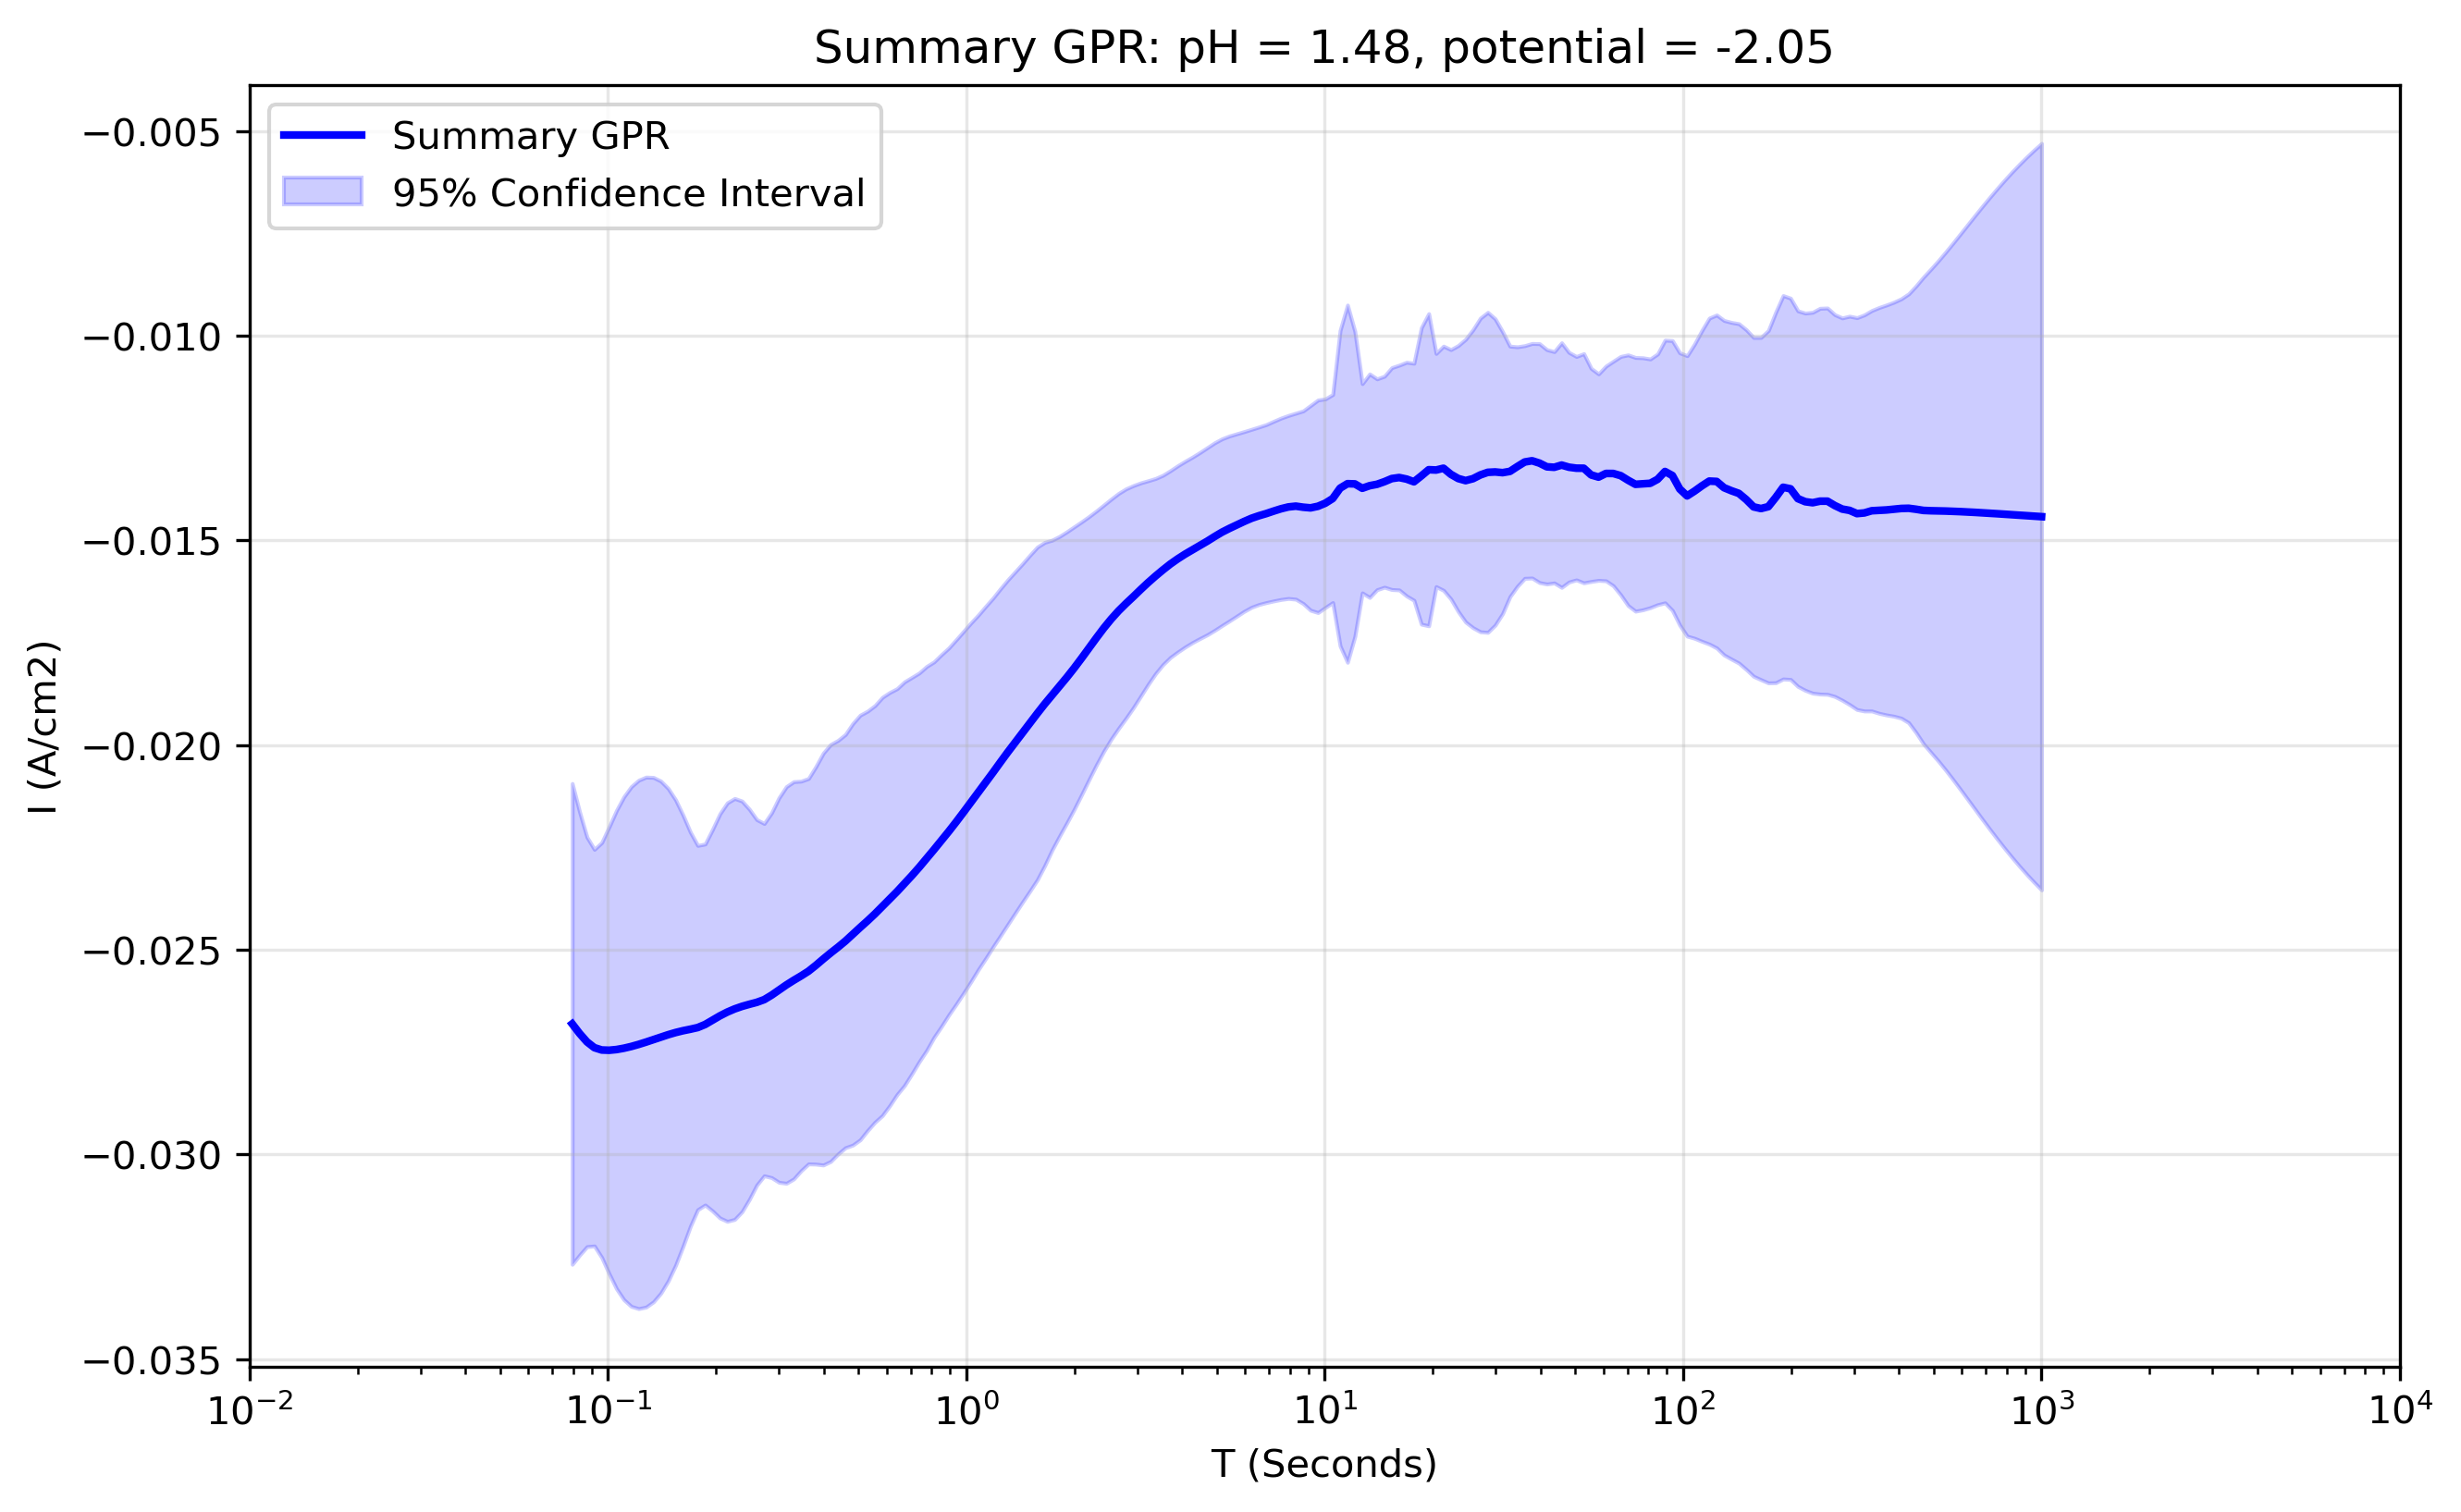

Data behind this chart, as committed beside it:
x_transformed, x_real, y_real, y_normalised, Std_real, Upper_CI_real, Lower_CI_real, Std_normalised, Upper_CI_normalised, Lower_CI_normalised
-1.1, 0.07943, -0.02681, 1.906, 0.002996, -0.02094, -0.03268, 1.933, 0.02647, -0.08009
-1.079, 0.08329, -0.02704, 1.923, 0.002761, -0.02163, -0.03245, 1.95, 0.02671, -0.08079
-1.059, 0.08734, -0.02725, 1.937, 0.002552, -0.02225, -0.03225, 1.965, 0.02691, -0.0814
-1.038, 0.09158, -0.02739, 1.947, 0.002471, -0.02255, -0.03223, 1.975, 0.02705, -0.08183
-1.018, 0.09603, -0.02745, 1.952, 0.002586, -0.02238, -0.03251, 1.979, 0.0271, -0.082
-0.997, 0.1007, -0.02745, 1.952, 0.002785, -0.02199, -0.03291, 1.979, 0.02711, -0.08202
-0.9764, 0.1056, -0.02744, 1.951, 0.002981, -0.02159, -0.03328, 1.978, 0.02709, -0.08196
-0.9558, 0.1107, -0.0274, 1.948, 0.003134, -0.02126, -0.03355, 1.976, 0.02706, -0.08187
-0.9352, 0.1161, -0.02736, 1.945, 0.003239, -0.02101, -0.03371, 1.973, 0.02702, -0.08174
-0.9146, 0.1217, -0.02731, 1.942, 0.003293, -0.02086, -0.03376, 1.969, 0.02697, -0.08159
-0.894, 0.1277, -0.02725, 1.938, 0.003302, -0.02078, -0.03373, 1.965, 0.02691, -0.08142
-0.8734, 0.1339, -0.02719, 1.934, 0.003268, -0.02079, -0.0336, 1.961, 0.02685, -0.08124
-0.8528, 0.1404, -0.02713, 1.929, 0.003191, -0.02088, -0.03339, 1.956, 0.02679, -0.08106
-0.8322, 0.1472, -0.02707, 1.925, 0.003068, -0.02106, -0.03309, 1.952, 0.02674, -0.08088
-0.8116, 0.1543, -0.02702, 1.921, 0.0029, -0.02134, -0.0327, 1.948, 0.02668, -0.08072
-0.791, 0.1618, -0.02698, 1.918, 0.002688, -0.02171, -0.03224, 1.945, 0.02664, -0.08059
-0.7704, 0.1697, -0.02694, 1.915, 0.002457, -0.02212, -0.03175, 1.942, 0.0266, -0.08048
-0.7497, 0.1779, -0.0269, 1.913, 0.00227, -0.02245, -0.03135, 1.939, 0.02656, -0.08036
-0.7291, 0.1866, -0.02682, 1.907, 0.002249, -0.02241, -0.03123, 1.934, 0.02649, -0.08014
-0.7085, 0.1956, -0.02672, 1.9, 0.002377, -0.02206, -0.03138, 1.926, 0.02638, -0.07982
-0.6879, 0.2051, -0.02661, 1.892, 0.002518, -0.02168, -0.03155, 1.919, 0.02628, -0.07951
-0.6673, 0.2151, -0.02652, 1.886, 0.002608, -0.02141, -0.03163, 1.912, 0.02619, -0.07923
-0.6467, 0.2256, -0.02644, 1.88, 0.002623, -0.0213, -0.03158, 1.907, 0.02611, -0.079
-0.6261, 0.2365, -0.02638, 1.876, 0.002558, -0.02137, -0.0314, 1.902, 0.02605, -0.07881
-0.6055, 0.248, -0.02633, 1.872, 0.00243, -0.02157, -0.03109, 1.898, 0.026, -0.07866
-0.5849, 0.2601, -0.02628, 1.869, 0.002277, -0.02182, -0.03074, 1.895, 0.02595, -0.07852
-0.5643, 0.2727, -0.02622, 1.864, 0.002195, -0.02191, -0.03052, 1.89, 0.02589, -0.07832
-0.5437, 0.2859, -0.02611, 1.856, 0.002273, -0.02165, -0.03056, 1.882, 0.02578, -0.078
-0.5231, 0.2998, -0.02598, 1.847, 0.002396, -0.02128, -0.03068, 1.873, 0.02566, -0.07762
-0.5025, 0.3144, -0.02586, 1.839, 0.002472, -0.02101, -0.0307, 1.864, 0.02554, -0.07725
-0.4819, 0.3297, -0.02574, 1.83, 0.002475, -0.02089, -0.0306, 1.856, 0.02542, -0.07691
-0.4613, 0.3457, -0.02564, 1.823, 0.002427, -0.02088, -0.03039, 1.849, 0.02532, -0.07659
-0.4407, 0.3625, -0.02552, 1.815, 0.002401, -0.02081, -0.03023, 1.84, 0.0252, -0.07625
-0.4201, 0.3801, -0.02538, 1.805, 0.002477, -0.02052, -0.03023, 1.83, 0.02506, -0.07582
-0.3995, 0.3986, -0.02522, 1.794, 0.002567, -0.02019, -0.03025, 1.819, 0.02491, -0.07536
-0.3789, 0.4179, -0.02508, 1.783, 0.002598, -0.01998, -0.03017, 1.808, 0.02476, -0.07492
-0.3583, 0.4382, -0.02493, 1.773, 0.002577, -0.01988, -0.02999, 1.798, 0.02462, -0.07449
-0.3377, 0.4595, -0.02479, 1.762, 0.002575, -0.01974, -0.02983, 1.787, 0.02448, -0.07405
-0.3171, 0.4819, -0.02462, 1.751, 0.002627, -0.01947, -0.02977, 1.775, 0.02431, -0.07355
-0.2965, 0.5053, -0.02445, 1.739, 0.002646, -0.01927, -0.02964, 1.763, 0.02415, -0.07306
-0.2759, 0.5298, -0.02429, 1.727, 0.002613, -0.01917, -0.02941, 1.752, 0.02399, -0.07257
-0.2553, 0.5556, -0.02412, 1.715, 0.002596, -0.01903, -0.02921, 1.739, 0.02382, -0.07206
-0.2347, 0.5825, -0.02394, 1.702, 0.002606, -0.01883, -0.02905, 1.726, 0.02364, -0.07152
-0.2141, 0.6108, -0.02376, 1.689, 0.002574, -0.01871, -0.02881, 1.713, 0.02346, -0.07098
-0.1935, 0.6405, -0.02358, 1.676, 0.002529, -0.01862, -0.02853, 1.7, 0.02328, -0.07044
-0.1729, 0.6716, -0.02338, 1.663, 0.002515, -0.01845, -0.02831, 1.686, 0.02309, -0.06986
-0.1523, 0.7043, -0.02319, 1.649, 0.00247, -0.01835, -0.02803, 1.672, 0.0229, -0.06927
-0.1317, 0.7385, -0.02298, 1.634, 0.002422, -0.01824, -0.02773, 1.657, 0.0227, -0.06866
-0.1111, 0.7744, -0.02277, 1.619, 0.002393, -0.01808, -0.02746, 1.642, 0.02248, -0.06802
-0.09045, 0.812, -0.02255, 1.603, 0.00234, -0.01797, -0.02714, 1.626, 0.02227, -0.06737
-0.06985, 0.8514, -0.02233, 1.588, 0.002317, -0.01779, -0.02687, 1.61, 0.02205, -0.06671
-0.04925, 0.8928, -0.02211, 1.572, 0.002287, -0.01763, -0.02659, 1.594, 0.02183, -0.06605
-0.02864, 0.9362, -0.02188, 1.556, 0.002272, -0.01742, -0.02633, 1.577, 0.0216, -0.06536
-0.00804, 0.9817, -0.02164, 1.539, 0.002254, -0.01722, -0.02606, 1.56, 0.02137, -0.06465
0.01256, 1.029, -0.0214, 1.521, 0.002236, -0.01701, -0.02578, 1.543, 0.02113, -0.06392
0.03317, 1.079, -0.02115, 1.504, 0.00221, -0.01682, -0.02548, 1.525, 0.02089, -0.06319
0.05377, 1.132, -0.02091, 1.487, 0.002194, -0.01661, -0.02521, 1.508, 0.02065, -0.06247
0.07437, 1.187, -0.02067, 1.469, 0.002174, -0.0164, -0.02493, 1.49, 0.02041, -0.06174
0.09497, 1.244, -0.02042, 1.452, 0.002162, -0.01618, -0.02465, 1.472, 0.02016, -0.06099
0.1156, 1.305, -0.02017, 1.434, 0.002147, -0.01596, -0.02438, 1.454, 0.01992, -0.06026
... 140 more rows
